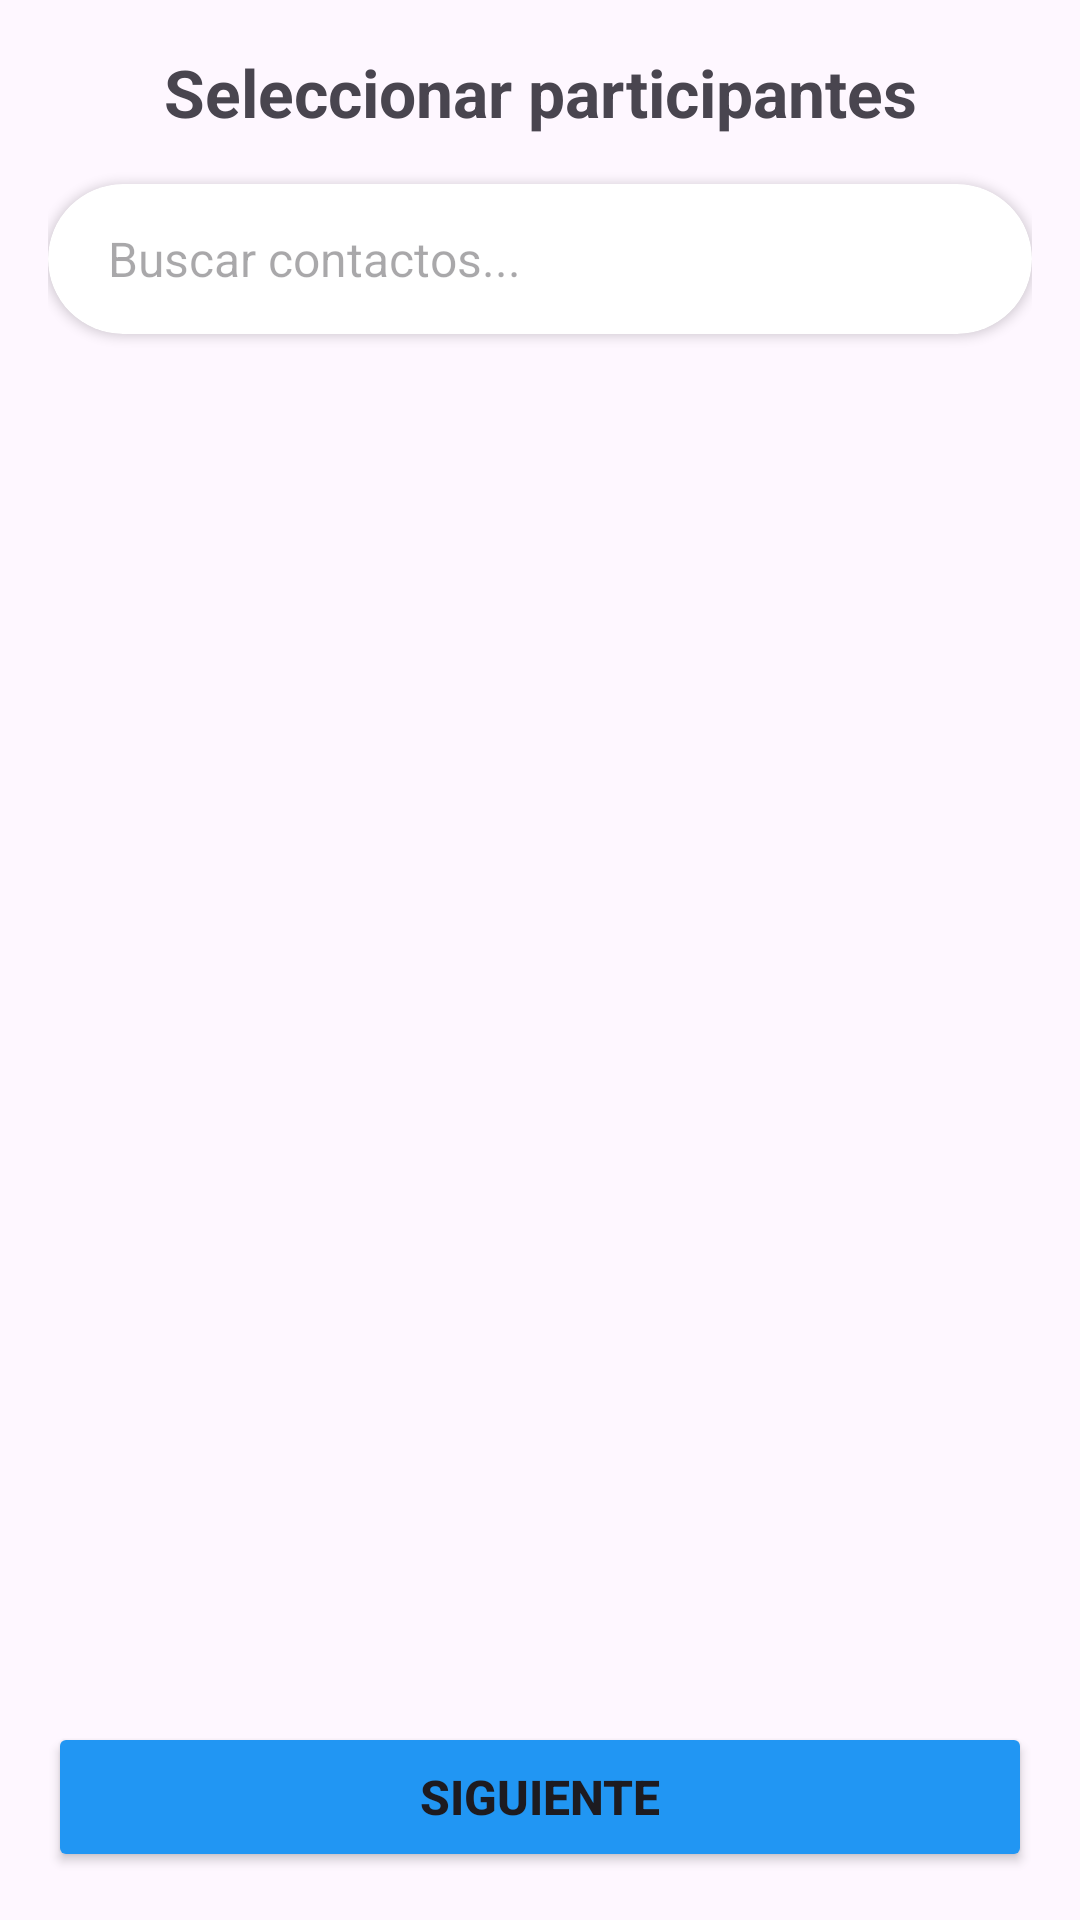

The Android layout XML behind this screen, and the referenced resources:
<!-- AndroidManifest.xml: application theme Theme.Nexu -->
<!-- res/layout/activity_select_members.xml -->
<?xml version="1.0" encoding="utf-8"?>
<LinearLayout xmlns:android="http://schemas.android.com/apk/res/android"
    xmlns:app="http://schemas.android.com/apk/res-auto"
    android:layout_width="match_parent"
    android:layout_height="match_parent"
    android:orientation="vertical"
    android:padding="16dp">

    <TextView
        android:id="@+id/tvSelectMembersTitle"
        android:layout_width="match_parent"
        android:layout_height="wrap_content"
        android:text="Seleccionar participantes"
        android:textSize="22sp"
        android:textStyle="bold"
        android:gravity="center"
        android:layout_marginBottom="16dp"/>

    <androidx.cardview.widget.CardView
        android:layout_width="match_parent"
        android:layout_height="wrap_content"
        app:cardCornerRadius="25dp"
        app:cardElevation="2dp"
        android:layout_marginBottom="16dp">
        <EditText
            android:id="@+id/etSearchContacts"
            android:layout_width="match_parent"
            android:layout_height="50dp"
            android:hint="Buscar contactos..."
            android:background="@android:color/transparent"
            android:paddingStart="20dp"
            android:paddingEnd="20dp"
            android:inputType="textPersonName"
            android:textSize="16sp" />
    </androidx.cardview.widget.CardView>

    <androidx.recyclerview.widget.RecyclerView
        android:id="@+id/rvContacts"
        android:layout_width="match_parent"
        android:layout_height="0dp"
        android:layout_weight="1"
        android:layout_marginBottom="16dp"/>

    <Button
        android:id="@+id/btnNextStep"
        android:layout_width="match_parent"
        android:layout_height="50dp"
        android:text="Siguiente"
        android:textSize="16sp"
        android:textStyle="bold"
        android:backgroundTint="@color/theme_primary"/>

</LinearLayout>
<!-- resources referenced by this layout -->
<resources>
  <color name="theme_primary">#2196F3</color>
  <style name="Theme.Nexu" parent="Base.Theme.Nexu" />
  <style name="Base.Theme.Nexu" parent="Theme.Material3.DayNight.NoActionBar">
      </style>
</resources>
